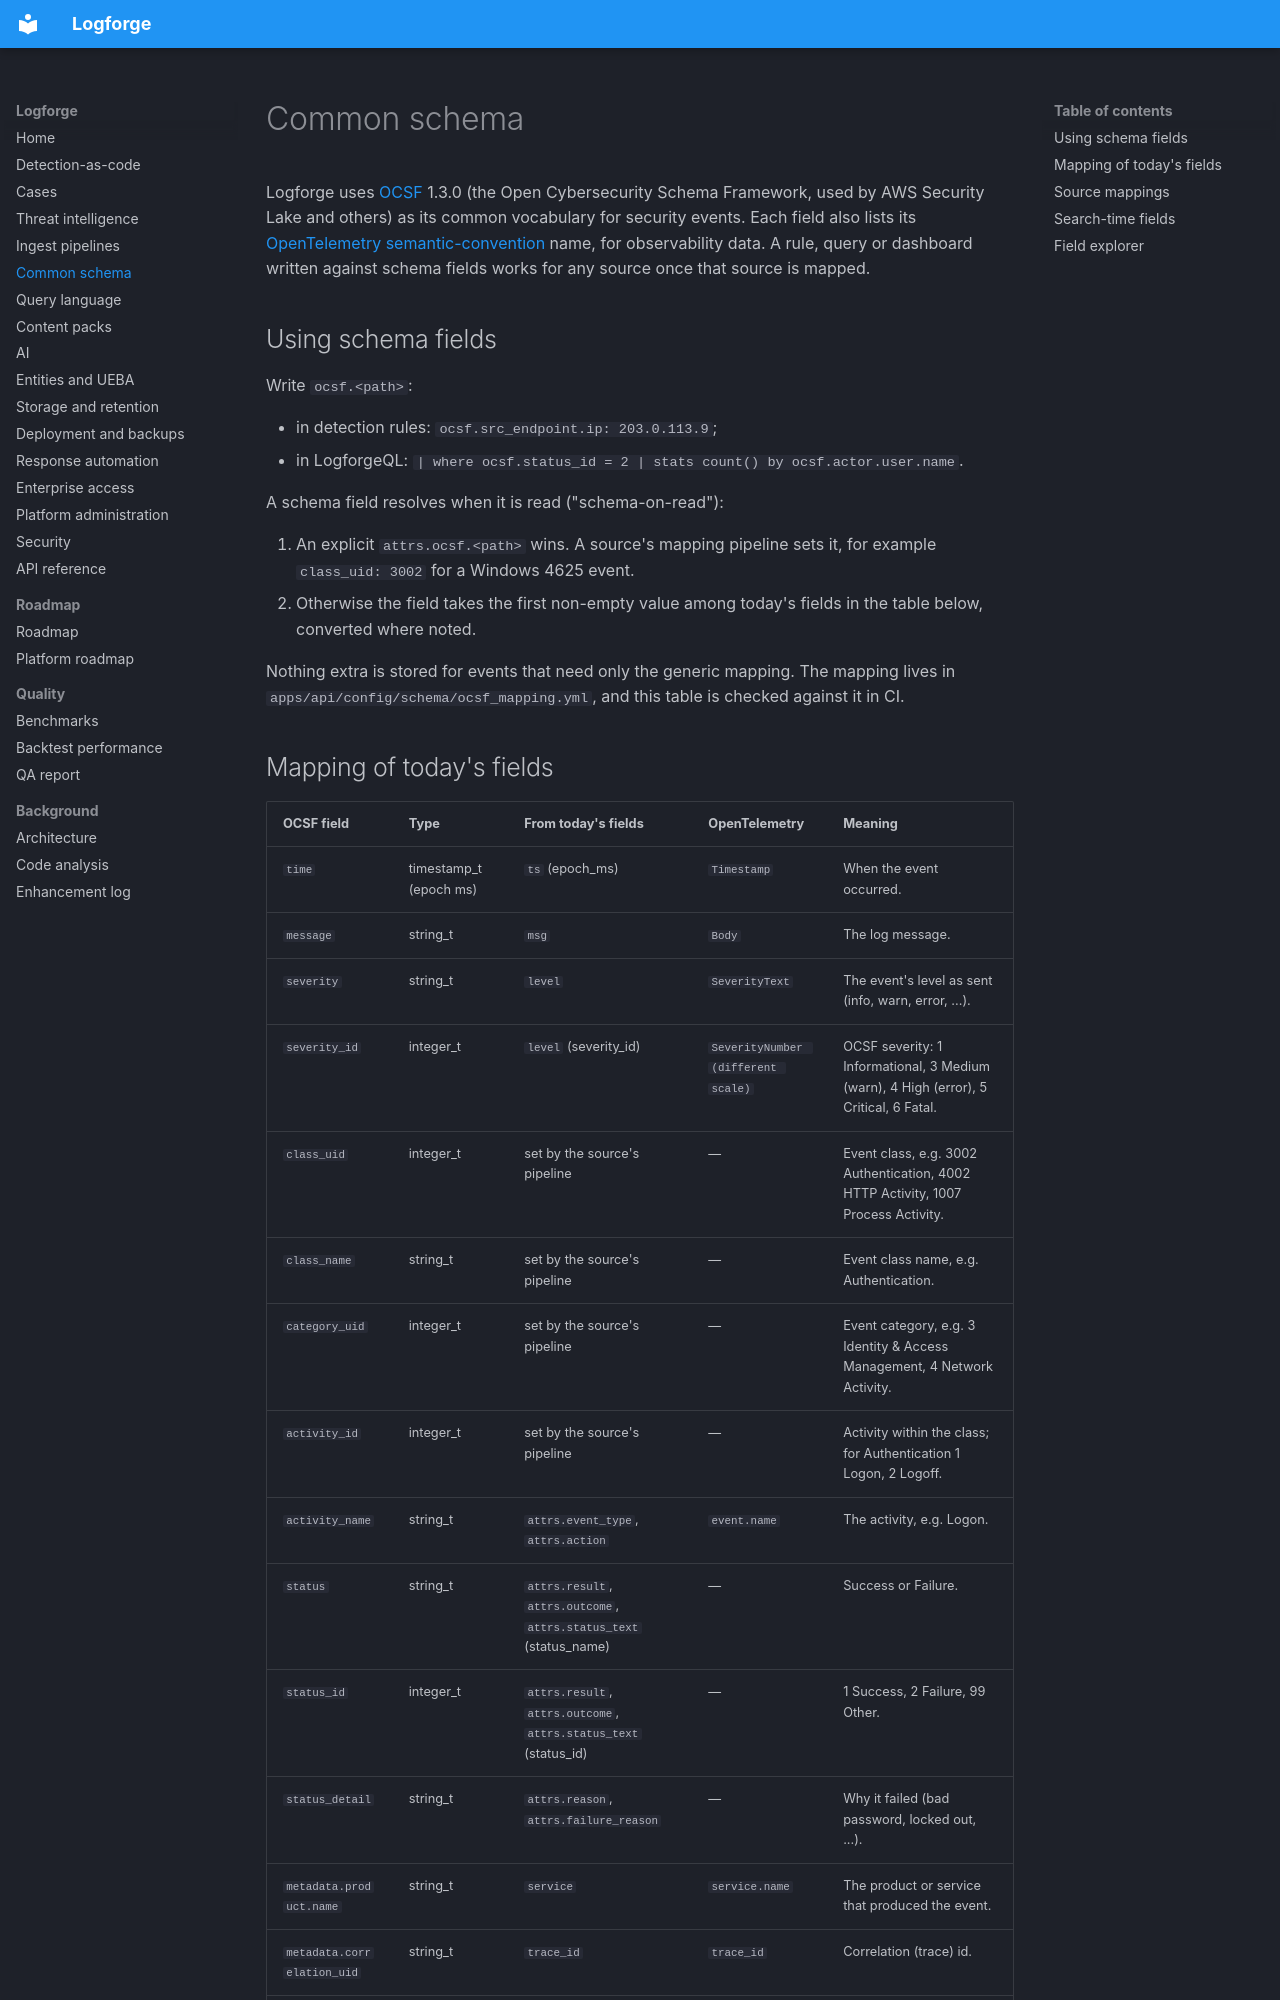

repository: miteshpant/Logforge · page: schema/index.html · generator: mkdocs

# Common schema

Logforge uses [OCSF](https://schema.ocsf.io/) 1.3.0 (the Open
Cybersecurity Schema Framework, used by AWS Security Lake and others) as its
common vocabulary for security events. Each field also lists its
[OpenTelemetry semantic-convention](https://opentelemetry.io/docs/specs/semconv/)
name, for observability data. A rule, query or dashboard written against
schema fields works for any source once that source is mapped.

## Using schema fields

Write `ocsf.<path>`:

- in detection rules: `ocsf.src_endpoint.ip: 203.0.113.9`;
- in LogforgeQL: `| where ocsf.status_id = 2 | stats count() by ocsf.actor.user.name`.

A schema field resolves when it is read ("schema-on-read"):

1. An explicit `attrs.ocsf.<path>` wins. A source's mapping pipeline sets
   it, for example `class_uid: 3002` for a Windows 4625 event.
2. Otherwise the field takes the first non-empty value among today's fields
   in the table below, converted where noted.

Nothing extra is stored for events that need only the generic mapping. The
mapping lives in `apps/api/config/schema/ocsf_mapping.yml`, and this table
is checked against it in CI.
